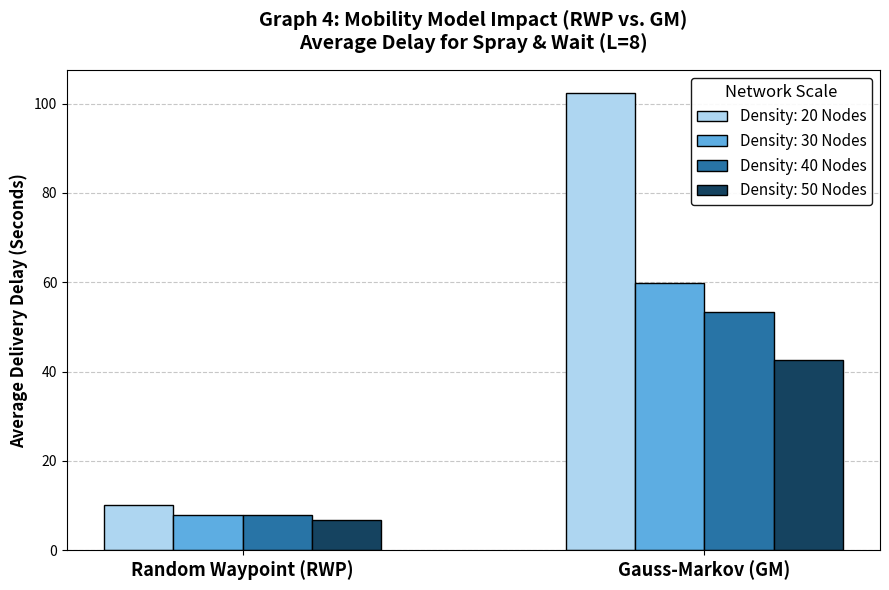

Here is the Python script that generated this plot:
"""Script to generate Mobility Model Impact (RWP vs. GM) chart for EE597."""
import matplotlib.pyplot as plt
import numpy as np

def generate_mobility_impact_graph():
    # --- 1. Define X-axis Categories (The Two Main Groups) ---
    labels = ['Random Waypoint (RWP)', 'Gauss-Markov (GM)']

    # --- 2. Input your Delivery Delay Data (Seconds) ---
    # IMPORTANT: Replace rwp_delays with the actual data you run!
    # Because of the "Center-Clustering Effect", RWP delays will be falsely lower.
    rwp_delays = [10.07, 8, 7.83, 6.83] 
    
    gm_delays = [102.40, 59.80, 53.34, 42.66]

    # Reorganize data so each density is a separate bar within the two main groups
    # Index 0 is RWP, Index 1 is GM
    density_20 = [rwp_delays[0], gm_delays[0]]
    density_30 = [rwp_delays[1], gm_delays[1]]
    density_40 = [rwp_delays[2], gm_delays[2]]
    density_50 = [rwp_delays[3], gm_delays[3]]

    # --- 3. Set up the Bar Chart Layout ---
    x = np.arange(len(labels))  # The label locations [0, 1]
    width = 0.15                # The width of each bar

    fig, ax = plt.subplots(figsize=(9, 6))

    # Plot the 4 bars for each Mobility Model group
    ax.bar(x - 1.5 * width, density_20, width, label='Density: 20 Nodes', color='#AED6F1', edgecolor='black')
    ax.bar(x - 0.5 * width, density_30, width, label='Density: 30 Nodes', color='#5DADE2', edgecolor='black')
    ax.bar(x + 0.5 * width, density_40, width, label='Density: 40 Nodes', color='#2874A6', edgecolor='black')
    ax.bar(x + 1.5 * width, density_50, width, label='Density: 50 Nodes', color='#154360', edgecolor='black')

    # --- 4. Formatting for Academic Standard ---
    ax.set_title('Graph 4: Mobility Model Impact (RWP vs. GM)\nAverage Delay for Spray & Wait (L=8)', 
                 fontsize=14, fontweight='bold', pad=15)
    ax.set_ylabel('Average Delivery Delay (Seconds)', fontsize=12, fontweight='bold')
    
    # Configure X-axis to show the two distinct mobility models
    ax.set_xticks(x)
    ax.set_xticklabels(labels, fontsize=13, fontweight='bold')

    # Add grid lines behind the bars for better readability
    ax.set_axisbelow(True)
    ax.grid(axis='y', linestyle='--', alpha=0.7)

    # Add legend
    ax.legend(title='Network Scale', fontsize=11, title_fontsize=12, framealpha=0.9, edgecolor='black')

    plt.tight_layout()

    # --- 5. Save and Display ---
    plt.savefig('mobility_model_impact.png', dpi=300)
    print("Graph successfully saved as 'mobility_model_impact.png'")
    plt.show()

if __name__ == '__main__':
    generate_mobility_impact_graph()
